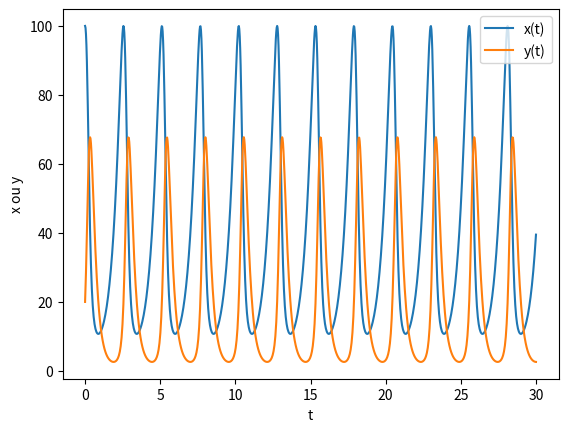
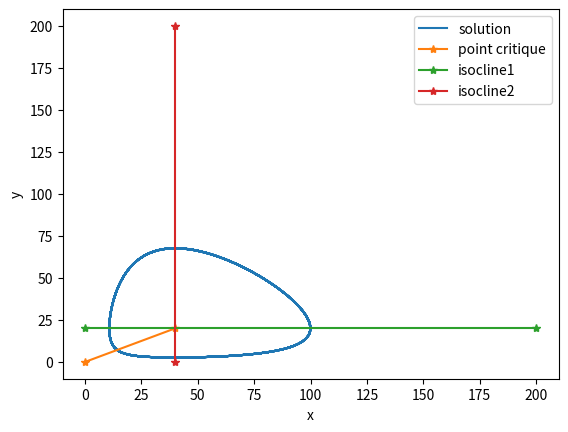

Write Python code to recreate these figures, in order.
import numpy as np
import matplotlib.pyplot as plt
import scipy.integrate as integrate

#################  Exercice 3 : Portrait de phase et stabilite des points critiques
## systeme de Lotka - Volterra
## dans l'ideal, il faudrait ecrire les resultats theoriques dans le sujet de TP


T = 30
N = 1000

## fonction second membre
def f(X,t):
    return np.array([X[0]*(2.-X[1]/10), X[1]*(X[0]/10 - 4.)])

X0 = np.array([100., 20.])
t = np.linspace(0,T,N+1)

## resolution auto (quel schema ??)
sol = integrate.odeint(f,X0,t)

## affichage du resultat en fonction du temps
x , y = sol[:,0], sol[:,1]
plt.figure()
plt.plot(t,x,label="x(t)")
plt.plot(t,y,label="y(t)")
plt.xlabel("t")
plt.ylabel("x ou y")
plt.legend()
plt.show()

## point critique du systeme
pt_critique_x = np.array([0. , 40.])
pt_critique_y = np.array([0. , 20.])

## isoclines
isocline1_x = np.array([0.,200.])
isocline1_y = np.array([20.,20.])

isocline2_x = np.array([40.,40.])
isocline2_y = np.array([0.,200.])

## affichage de la solution dans le plan des phases
plt.figure()
plt.plot(x,y,label="solution")
plt.plot(pt_critique_x, pt_critique_y, marker = '*', label="point critique")
plt.plot(isocline1_x, isocline1_y, marker = '*', label="isocline1")
plt.plot(isocline2_x, isocline2_y, marker = '*', label="isocline2")
plt.xlabel("x")
plt.ylabel("y")
plt.legend()
plt.show()


## on peut ameliorer cette partie en utilisant ce qui est propose sur cette page
## (pour tracer le champ de f)
## https://les-mathematiques.net/vanilla/index.php?p=discussion/1255755#Comment_1255755
